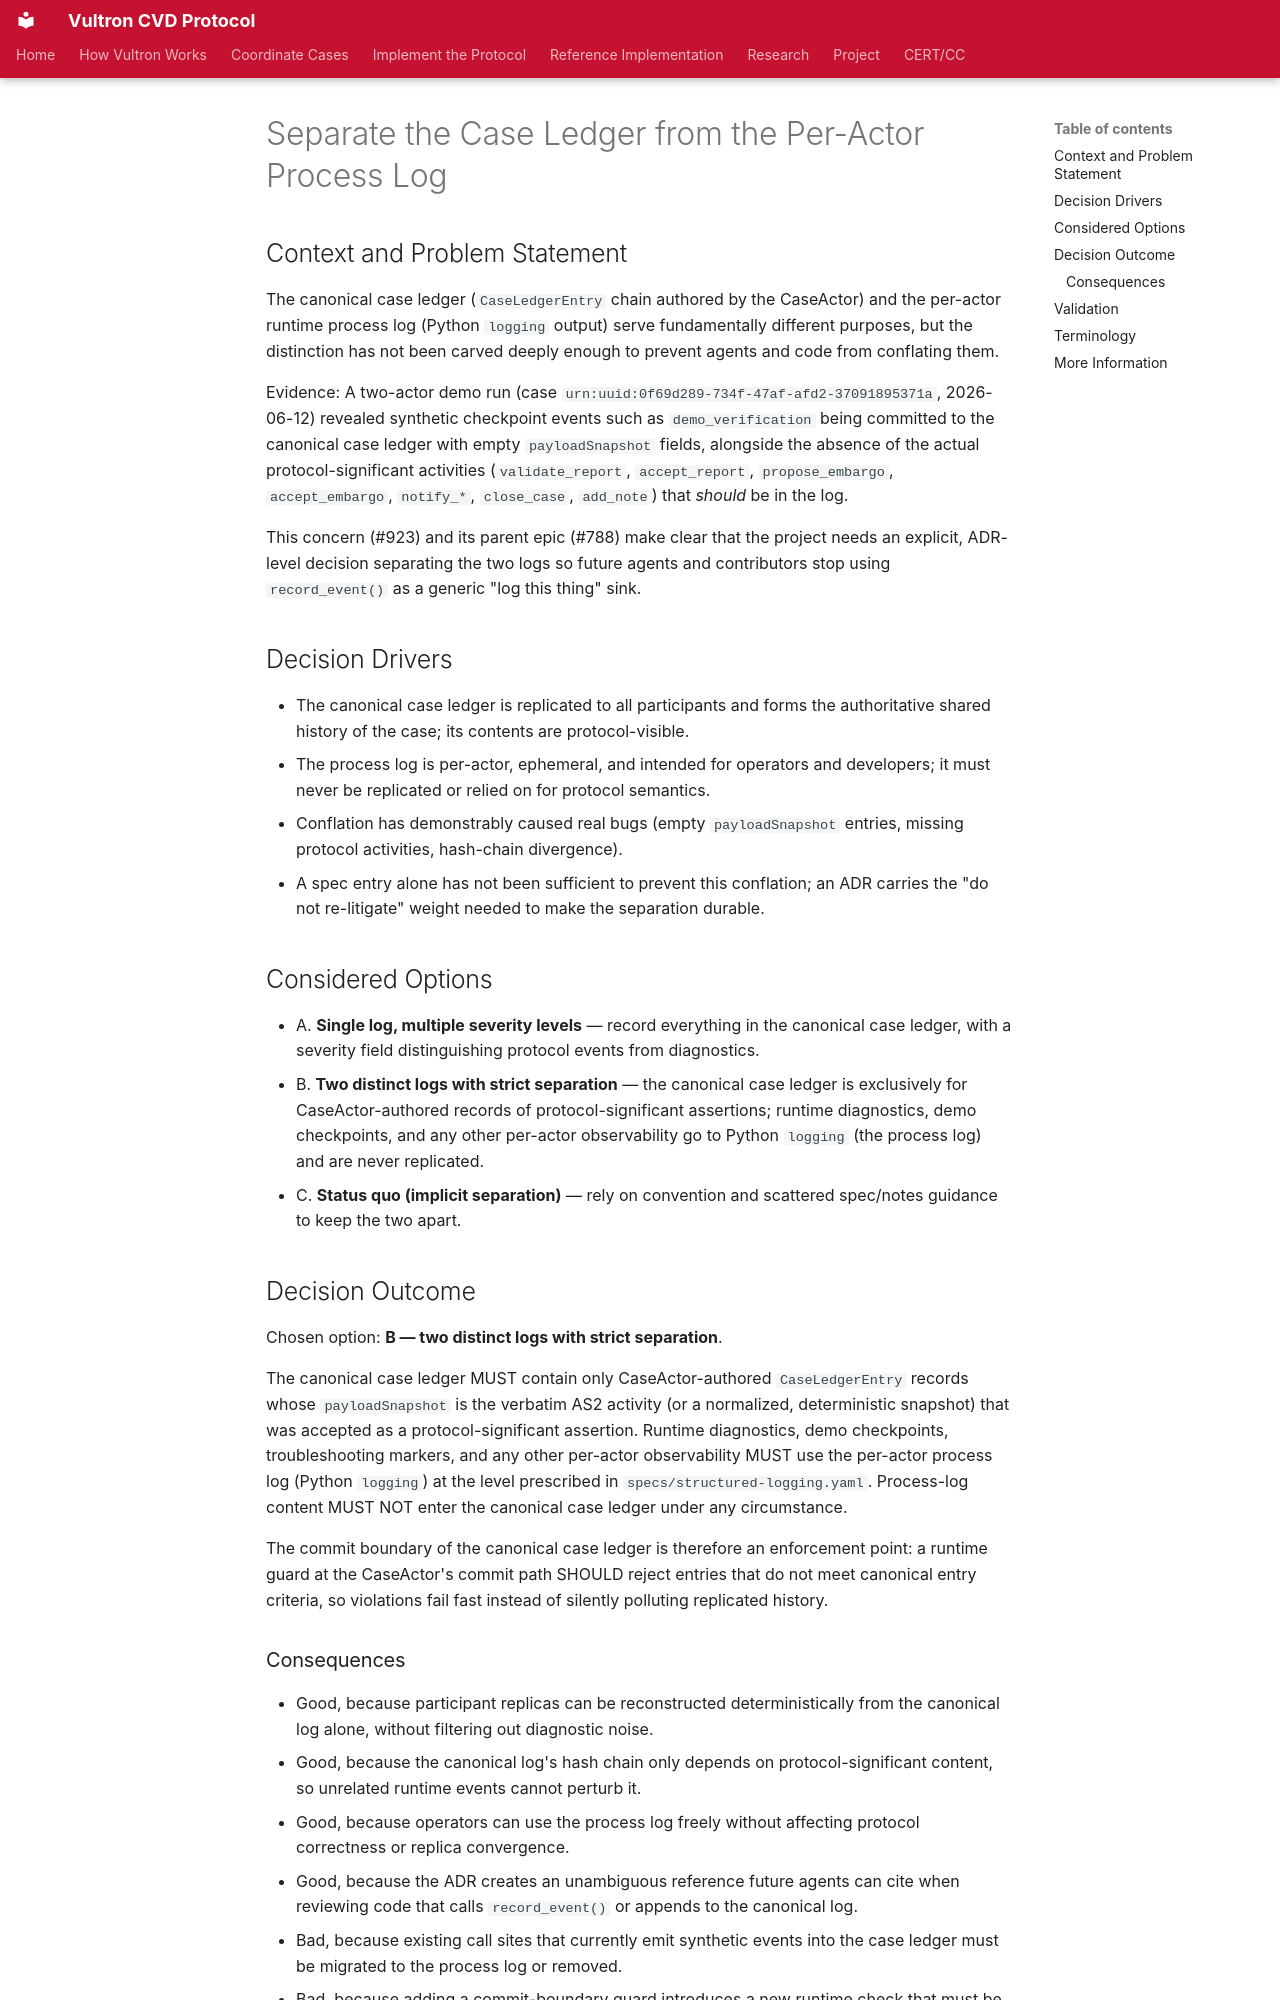

repository: CERTCC/Vultron · page: adr/0019-separate-case-ledger-from-process-log/index.html · generator: mkdocs

---
status: accepted
date: 2026-06-12
created: 2026-06-12
updated: 2026-06-12
revision: 1
deciders: Vultron maintainers
consulted: notes/case-ledger-authority.md, notes/sync-ledger-replication.md, specs/case-ledger-processing.yaml
stakeholder_type: [project-contributor]
---

# Separate the Case Ledger from the Per-Actor Process Log

## Context and Problem Statement

The canonical case ledger (`CaseLedgerEntry` chain authored by the CaseActor) and
the per-actor runtime process log (Python `logging` output) serve fundamentally
different purposes, but the distinction has not been carved deeply enough to
prevent agents and code from conflating them.

Evidence: A two-actor demo run (case
`urn:uuid:0f69d289-734f-47af-afd2-37091895371a`, 2026-06-12) revealed
synthetic checkpoint events such as `demo_verification` being committed to
the canonical case ledger with empty `payloadSnapshot` fields, alongside the
absence of the actual protocol-significant activities (`validate_report`,
`accept_report`, `propose_embargo`, `accept_embargo`, `notify_*`,
`close_case`, `add_note`) that *should* be in the log.

This concern (#923) and its parent epic (#788) make clear that the project
needs an explicit, ADR-level decision separating the two logs so future
agents and contributors stop using `record_event()` as a generic "log this
thing" sink.

## Decision Drivers

- The canonical case ledger is replicated to all participants and forms the
  authoritative shared history of the case; its contents are protocol-visible.
- The process log is per-actor, ephemeral, and intended for operators and
  developers; it must never be replicated or relied on for protocol semantics.
- Conflation has demonstrably caused real bugs (empty `payloadSnapshot`
  entries, missing protocol activities, hash-chain divergence).
- A spec entry alone has not been sufficient to prevent this conflation;
  an ADR carries the "do not re-litigate" weight needed to make the
  separation durable.

## Considered Options

- A. **Single log, multiple severity levels** — record everything in the
  canonical case ledger, with a severity field distinguishing protocol events
  from diagnostics.
- B. **Two distinct logs with strict separation** — the canonical case ledger is
  exclusively for CaseActor-authored records of protocol-significant
  assertions; runtime diagnostics, demo checkpoints, and any other
  per-actor observability go to Python `logging` (the process log) and
  are never replicated.
- C. **Status quo (implicit separation)** — rely on convention and
  scattered spec/notes guidance to keep the two apart.

## Decision Outcome

Chosen option: **B — two distinct logs with strict separation**.

The canonical case ledger MUST contain only CaseActor-authored
`CaseLedgerEntry` records whose `payloadSnapshot` is the verbatim AS2
activity (or a normalized, deterministic snapshot) that was accepted as
a protocol-significant assertion. Runtime diagnostics, demo
checkpoints, troubleshooting markers, and any other per-actor
observability MUST use the per-actor process log (Python `logging`) at
the level prescribed in `specs/structured-logging.yaml`. Process-log
content MUST NOT enter the canonical case ledger under any circumstance.

The commit boundary of the canonical case ledger is therefore an enforcement
point: a runtime guard at the CaseActor's commit path SHOULD reject
entries that do not meet canonical entry criteria, so violations fail
fast instead of silently polluting replicated history.
